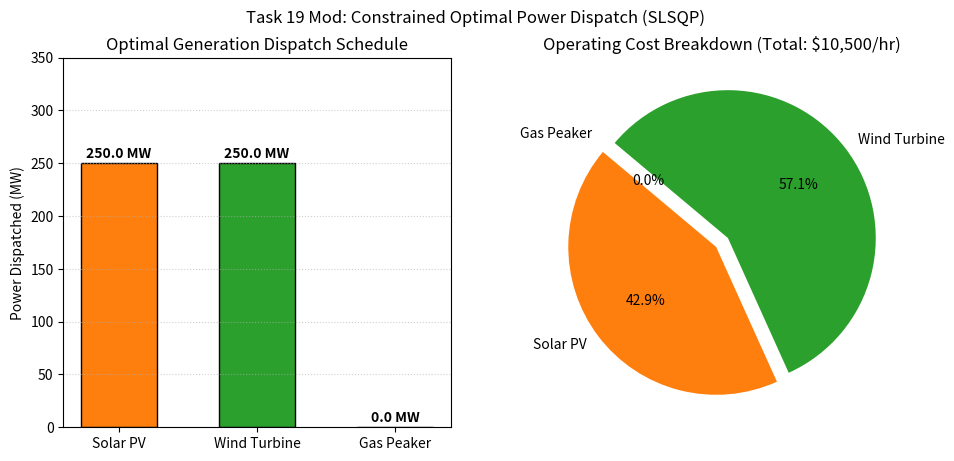

The matplotlib source for this figure:
"""
Task 19 (Modified): Hybrid Renewable Microgrid Dispatch Optimization

Problem Statement:
An isolated island microgrid must satisfy a continuous industrial electrical demand of 500 MW
at minimum total levelized operating cost ($/hour). The utility operates three power generation
assets:
    x1: Solar PV Farm       (Cost: $18 / MWh, Carbon: 0 kg CO2 / MWh, Max Capacity: 250 MW)
    x2: Wind Turbine Farm   (Cost: $24 / MWh, Carbon: 0 kg CO2 / MWh, Max Capacity: 300 MW)
    x3: Natural Gas Peaker  (Cost: $65 / MWh, Carbon: 450 kg CO2 / MWh, Max Capacity: 400 MW)
Environmental regulations mandate that total hourly carbon emissions cannot exceed 60,000 kg CO2.
The mathematical program minimizes:
    Total Cost = 18*x1 + 24*x2 + 65*x3
subject to:
    x1 + x2 + x3 >= 500 MW (Demand Satisfaction)
    450*x3 <= 60,000 kg CO2 (Emissions Ceiling)
    0 <= x1 <= 250, 0 <= x2 <= 300, 0 <= x3 <= 400.
The problem is solved using Sequential Least Squares Programming (SLSQP).

Mathematical Concept:
Constrained Multivariate Numerical Optimization with linear inequality constraints and
bound constraints using scipy.optimize.minimize.

Assumptions & Input Data:
- Unit costs: [18, 24, 65] $/MWh.
- Target load demand = 500 MW.
- Carbon emission limit = 60,000 kg CO2/hr.
- Generation bounds: Solar [0, 250], Wind [0, 300], Gas [0, 400].
"""

import os
import matplotlib
matplotlib.use('Agg')
import matplotlib.pyplot as plt
import numpy as np
from scipy.optimize import minimize

# Ensure outputs directory exists
os.makedirs("outputs", exist_ok=True)

print("=== Task 19 Modified: Hybrid Microgrid Dispatch Optimization ===")

# Objective: Minimize hourly generation cost
def total_cost(z):
    x1, x2, x3 = z
    return 18.0 * x1 + 24.0 * x2 + 65.0 * x3

# Constraint 1: Generation >= 500 MW
def demand_constraint(z):
    x1, x2, x3 = z
    return (x1 + x2 + x3) - 500.0

# Constraint 2: Carbon emissions <= 60,000 kg (60,000 - 450*x3 >= 0)
def emissions_constraint(z):
    x1, x2, x3 = z
    return 60_000.0 - 450.0 * x3

constraints = [
    {"type": "ineq", "fun": demand_constraint},
    {"type": "ineq", "fun": emissions_constraint}
]

bounds = [
    (0.0, 250.0),  # Solar bounds
    (0.0, 300.0),  # Wind bounds
    (0.0, 400.0)   # Gas Peaker bounds
]

# Initial guess: 100 MW Solar, 100 MW Wind, 300 MW Gas
x0 = [100.0, 100.0, 300.0]

solution = minimize(
    total_cost,
    x0,
    method="SLSQP",
    bounds=bounds,
    constraints=constraints
)

x1_opt, x2_opt, x3_opt = solution.x
total_gen = x1_opt + x2_opt + x3_opt
total_emission = 450.0 * x3_opt

print("Optimization Successful:", solution.success)
print(f"Optimal Solar Dispatch (x1):   {x1_opt:.2f} MW (Capacity Utilization: {x1_opt/250*100:.1f}%)")
print(f"Optimal Wind Dispatch (x2):    {x2_opt:.2f} MW (Capacity Utilization: {x2_opt/300*100:.1f}%)")
print(f"Optimal Gas Peaker Dispatch:   {x3_opt:.2f} MW (Capacity Utilization: {x3_opt/400*100:.1f}%)")
print(f"Total Power Generated:         {total_gen:.2f} MW (Required: 500.00 MW)")
print(f"Total Carbon Emissions:        {total_emission:,.1f} kg CO2/hr (Cap: 60,000 kg)")
print(f"Minimum Hourly Operating Cost: ${solution.fun:,.2f} / hr")
print(f"Blended Levelized Cost:        ${solution.fun / total_gen:.2f} / MWh")

# Visualization: Optimal generation dispatch pie / bar chart
assets = ['Solar PV', 'Wind Turbine', 'Gas Peaker']
dispatches = [x1_opt, x2_opt, x3_opt]
colors = ['#ff7f0e', '#2ca02c', '#d62728']

fig, (ax1, ax2) = plt.subplots(1, 2, figsize=(11, 4.8))

# Bar chart of power dispatches
bars = ax1.bar(assets, dispatches, color=colors, edgecolor='black', width=0.55)
for bar, val in zip(bars, dispatches):
    ax1.text(bar.get_x() + bar.get_width()/2.0, val + 5.0, f"{val:.1f} MW", ha='center', fontweight='bold')
ax1.set_ylabel("Power Dispatched (MW)")
ax1.set_ylim(0, 350)
ax1.set_title("Optimal Generation Dispatch Schedule")
ax1.grid(axis='y', linestyle=':', alpha=0.6)

# Cost breakdown pie chart
costs = [18.0 * x1_opt, 24.0 * x2_opt, 65.0 * x3_opt]
ax2.pie(costs, labels=assets, autopct='%1.1f%%', colors=colors, startangle=140, explode=(0.05, 0.05, 0.05))
ax2.set_title(f"Operating Cost Breakdown (Total: ${solution.fun:,.0f}/hr)")

plt.suptitle("Task 19 Mod: Constrained Optimal Power Dispatch (SLSQP)")
plt.savefig("outputs/mod_task_19.png", dpi=150, bbox_inches='tight')
plt.close()
print("Saved visualization to outputs/mod_task_19.png")
